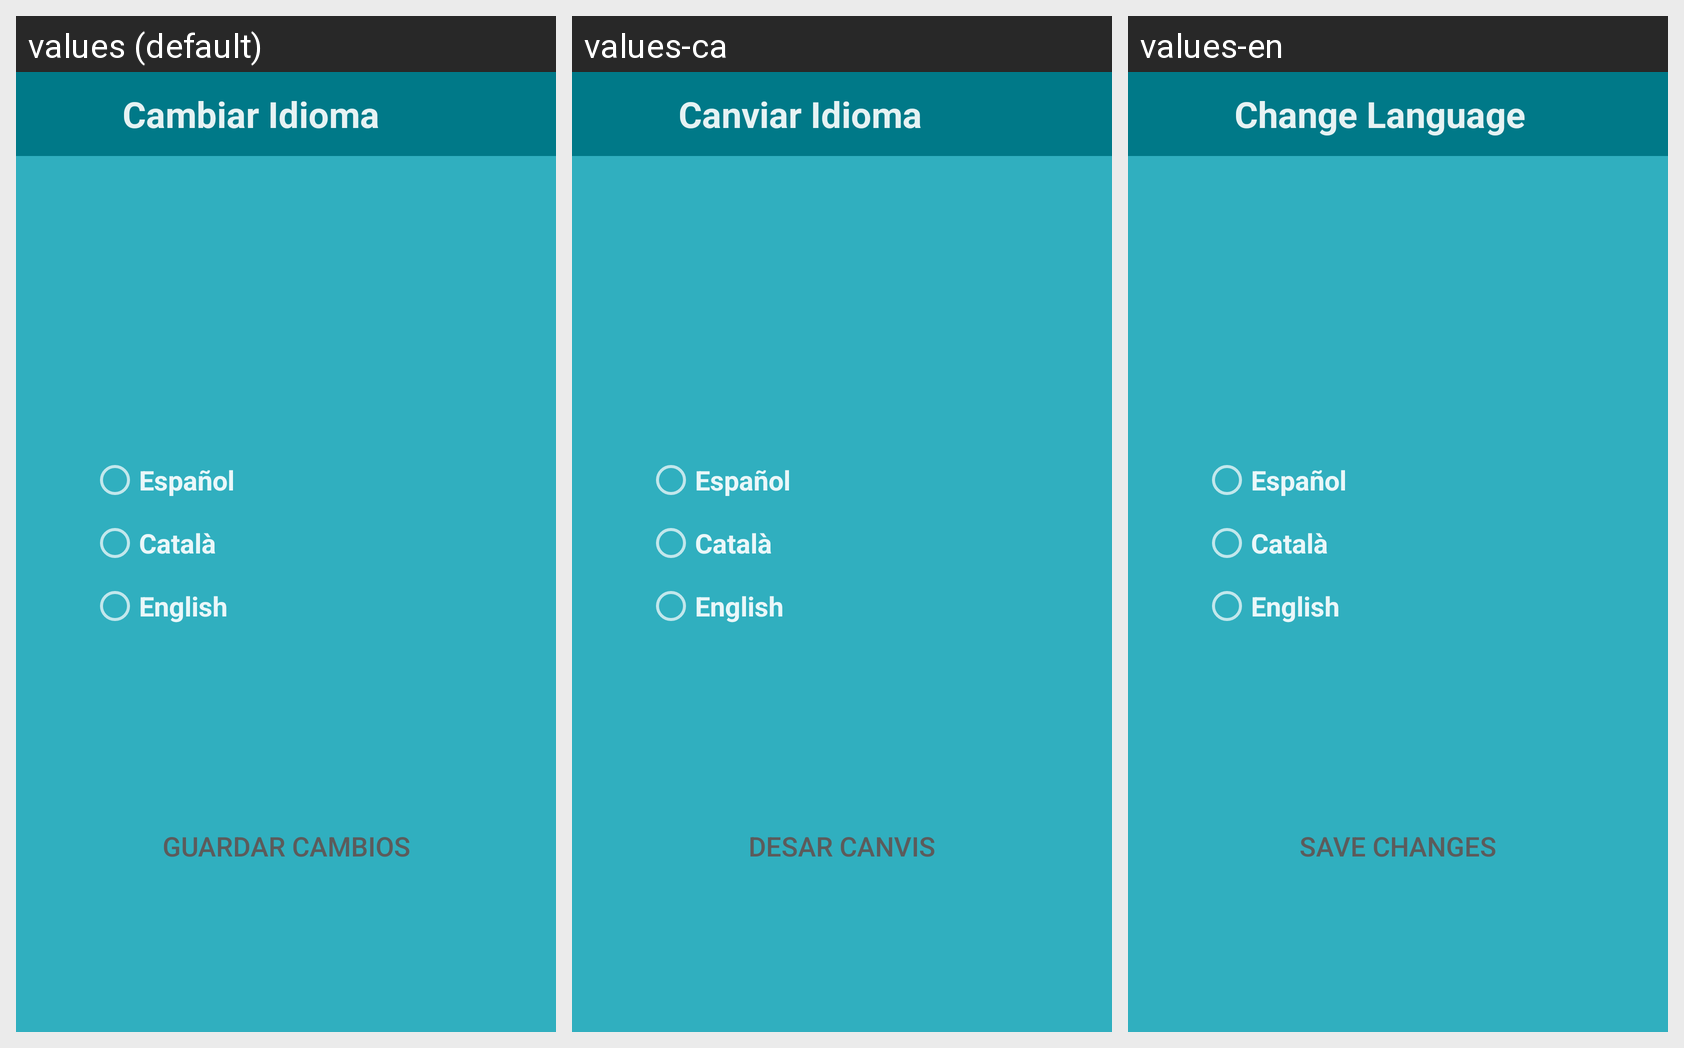

Translations of the strings shown on this Android screen, per locale in the grid:
Android screen res/layout/activity_editar_idioma.xml rendered under 3 locales, left to right: values (default), values-ca, values-en. Device: Nexus 5 (rendered at 1080×1920; each locale shown at half size, 540×960, under a caption strip naming it); theme AppTheme.
Strings drawn on this screen, with the default value and each locale's value (text and hints the layout hard-codes, and strings that could not be matched under every locale, appear in the picture but are not listed):

title_idioma
  values: Cambiar Idioma
  values-ca: Canviar Idioma
  values-en: Change Language

editar_idioma_catalan
  values: Català
  values-ca: Català
  values-en: Català

editar_idioma_ingles
  values: English
  values-ca: English
  values-en: English

Save
  values: Guardar cambios
  values-ca: Desar canvis
  values-en: Save changes
